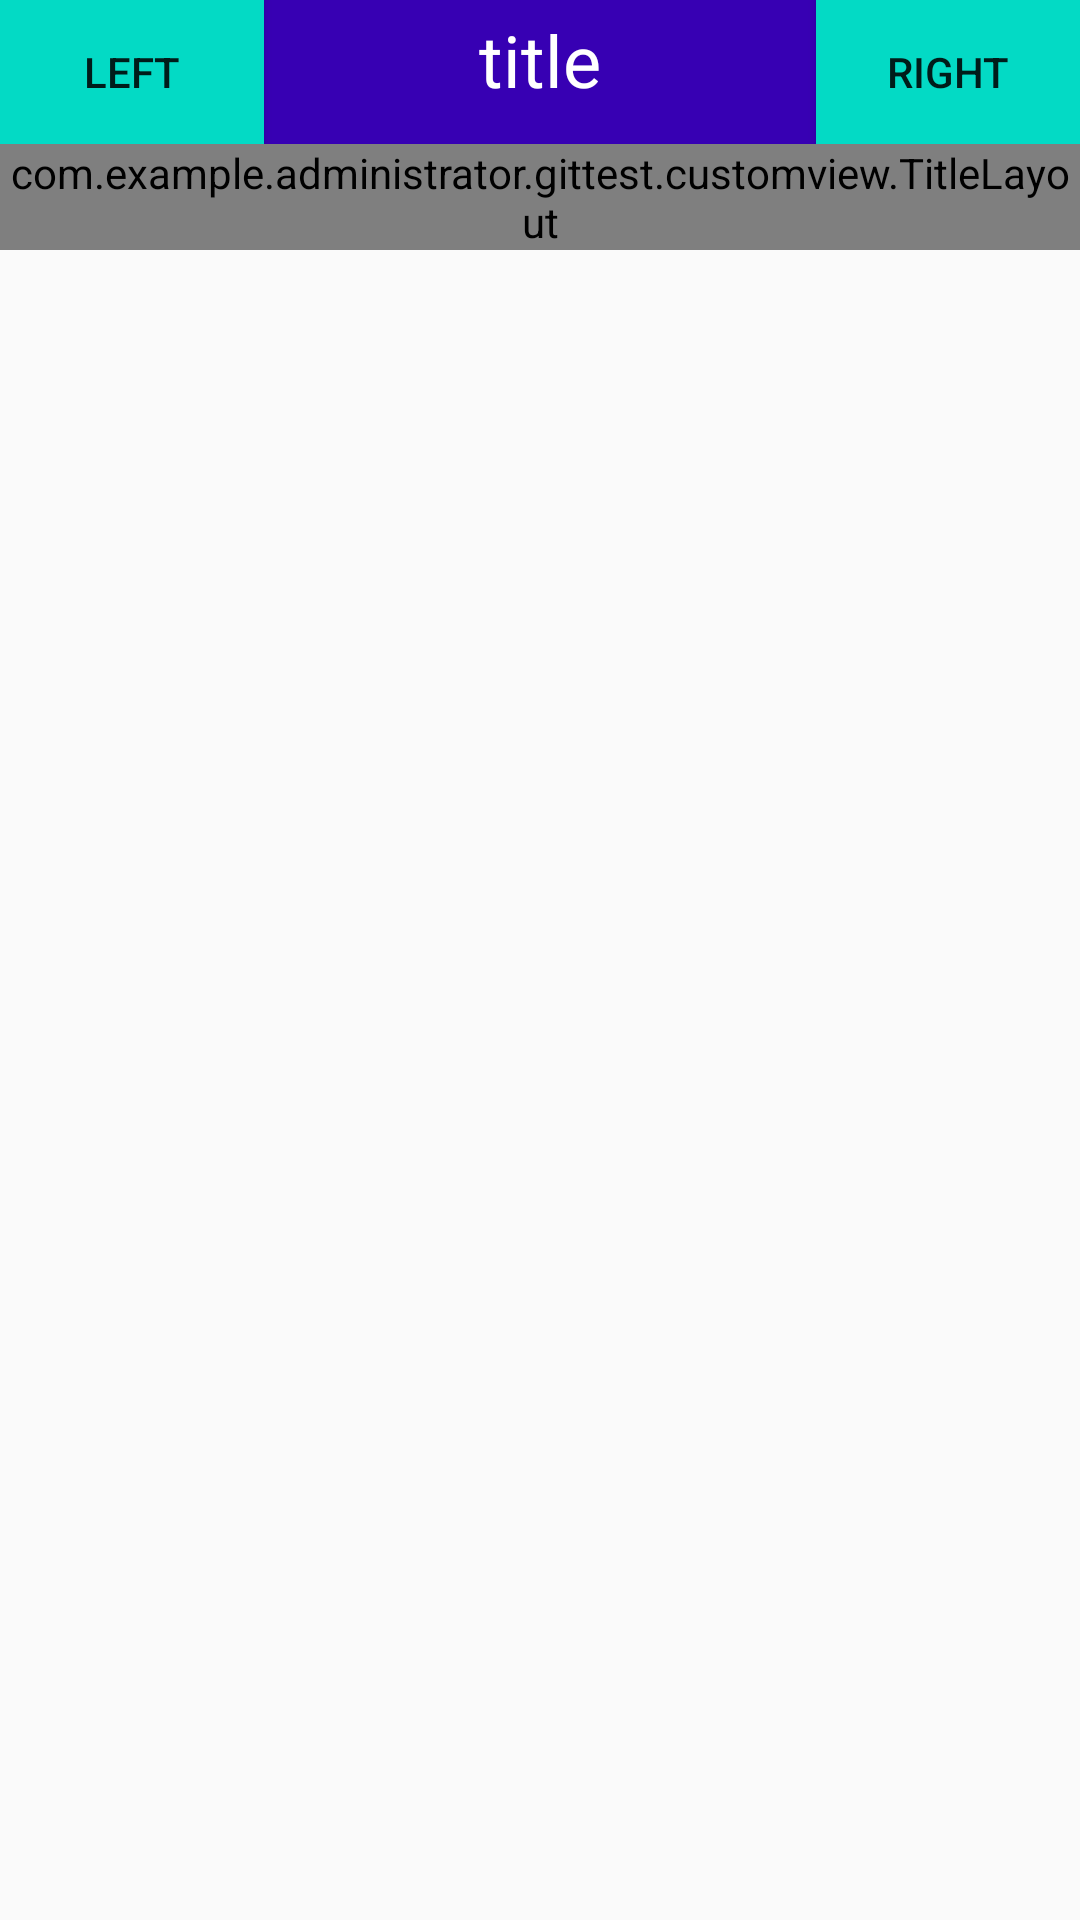

Android layout source for this screen:
<!-- AndroidManifest.xml: application theme AppTheme -->
<!-- res/layout/activity_custom.xml -->
<?xml version="1.0" encoding="utf-8"?>
<LinearLayout xmlns:android="http://schemas.android.com/apk/res/android"
    xmlns:app="http://schemas.android.com/apk/res-auto"
    xmlns:tools="http://schemas.android.com/tools"
    android:layout_width="match_parent"
    android:layout_height="match_parent"
    android:orientation="vertical"
    tools:context="com.example.administrator.gittest.activity.layout.CustomActivity">
<include layout="@layout/title_layout"/>
    <com.example.administrator.gittest.customview.TitleLayout
        android:layout_width="match_parent"
        android:layout_height="wrap_content"></com.example.administrator.gittest.customview.TitleLayout>
</LinearLayout>
<!-- res/layout/title_layout.xml (included above) -->
<?xml version="1.0" encoding="utf-8"?>
<LinearLayout xmlns:android="http://schemas.android.com/apk/res/android"
    android:layout_width="match_parent"
    android:layout_height="wrap_content"
    android:orientation="horizontal"
    android:background="@color/colorPrimaryDark">
<Button
    android:id="@+id/btn_left"
    android:layout_width="wrap_content"
    android:layout_height="wrap_content"
    android:background="@color/colorAccent"
    android:text="left"/>
    <TextView
        android:id="@+id/title_text"
        android:layout_width="0dp"
        android:layout_height="wrap_content"
        android:layout_weight="1"
        android:gravity="center"
        android:textSize="24sp"
        android:text="title"
        android:textColor="@android:color/white"/>
    <Button
        android:id="@+id/btn_right"
        android:layout_width="wrap_content"
        android:layout_height="wrap_content"
        android:background="@color/colorAccent"
        android:text="right"/>
</LinearLayout>
<!-- resources referenced by this layout -->
<resources>
  <style name="AppTheme" parent="Theme.AppCompat.Light.DarkActionBar">
          
          <item name="colorPrimary">@color/colorPrimary</item>
          <item name="colorPrimaryDark">@color/colorPrimaryDark</item>
          <item name="colorAccent">@color/colorAccent</item>
      </style>
  <!-- not gathered from this repository: default colours our renderer supplied (Android Studio template values) -->
  <color name="colorPrimary">#FF6200EE</color>
  <color name="colorPrimaryDark">#FF3700B3</color>
  <color name="colorAccent">#FF03DAC5</color>
</resources>
